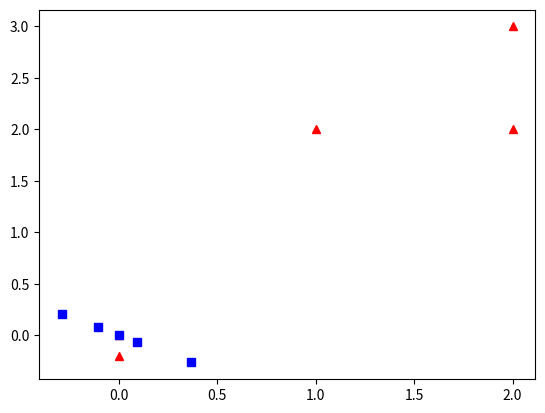

This chart was generated by the following Python code:
import numpy as np
import matplotlib.pyplot as plt


X = np.array(
    [[ 1. ,  2. ],
     [ 2. ,  2. ],
     [ 0. , -0.2],
     [ 2. ,  3. ],
     [ 0. ,  0. ]], 
    dtype=np.float32
)

X_ = np.array([[-0.28938353,  0.20824635],
       [ 0.3694414 , -0.2658577 ],
       [ 0.09482082, -0.06823505],
       [-0.1046629 ,  0.07531762],
       [ 0.        ,  0.        ]], dtype=np.float32)


plt.plot(X[:, 0], X[:, 1], "r^", X_[:, 0], X_[:, 1], "bs")
plt.show()
